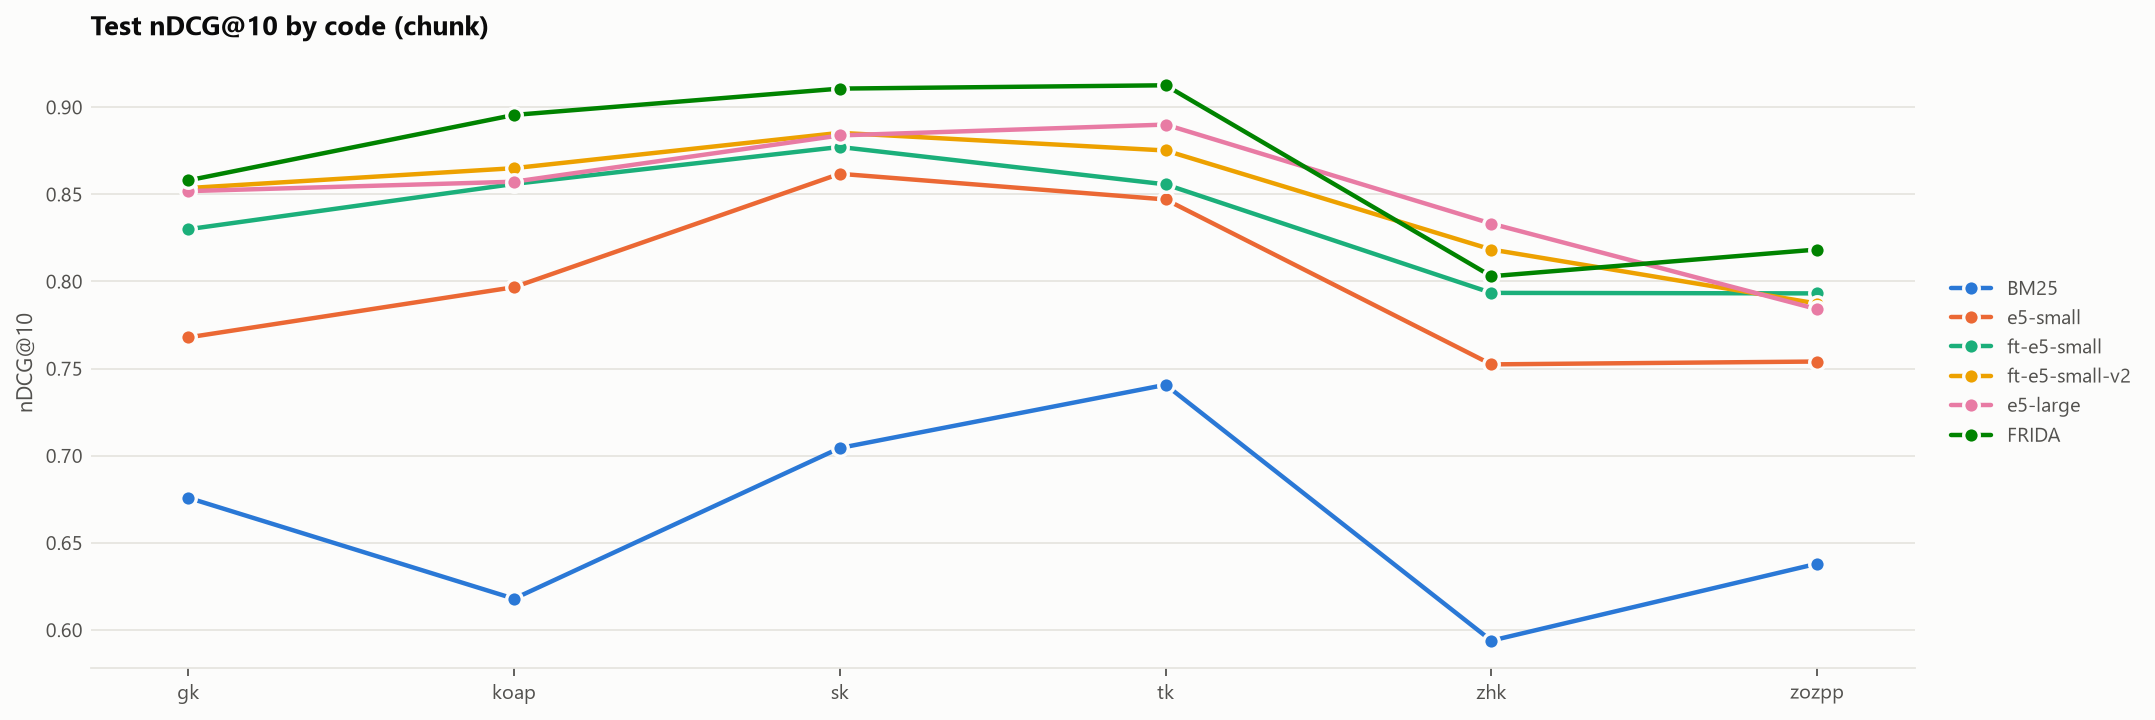

The file beside this chart, header and first rows:
, gk, koap, sk, tk, zhk, zozpp
BM25, 0.6758, 0.6179, 0.7044, 0.7407, 0.5938, 0.6380
e5-small, 0.7679, 0.7967, 0.8617, 0.8470, 0.7524, 0.7540
ft-e5-small, 0.8299, 0.8559, 0.8771, 0.8557, 0.7934, 0.7931
ft-e5-small-v2, 0.8535, 0.8650, 0.8852, 0.8751, 0.8183, 0.7873
e5-large, 0.8518, 0.8572, 0.8838, 0.8900, 0.8331, 0.7841
FRIDA, 0.8579, 0.8955, 0.9106, 0.9125, 0.8029, 0.8183
